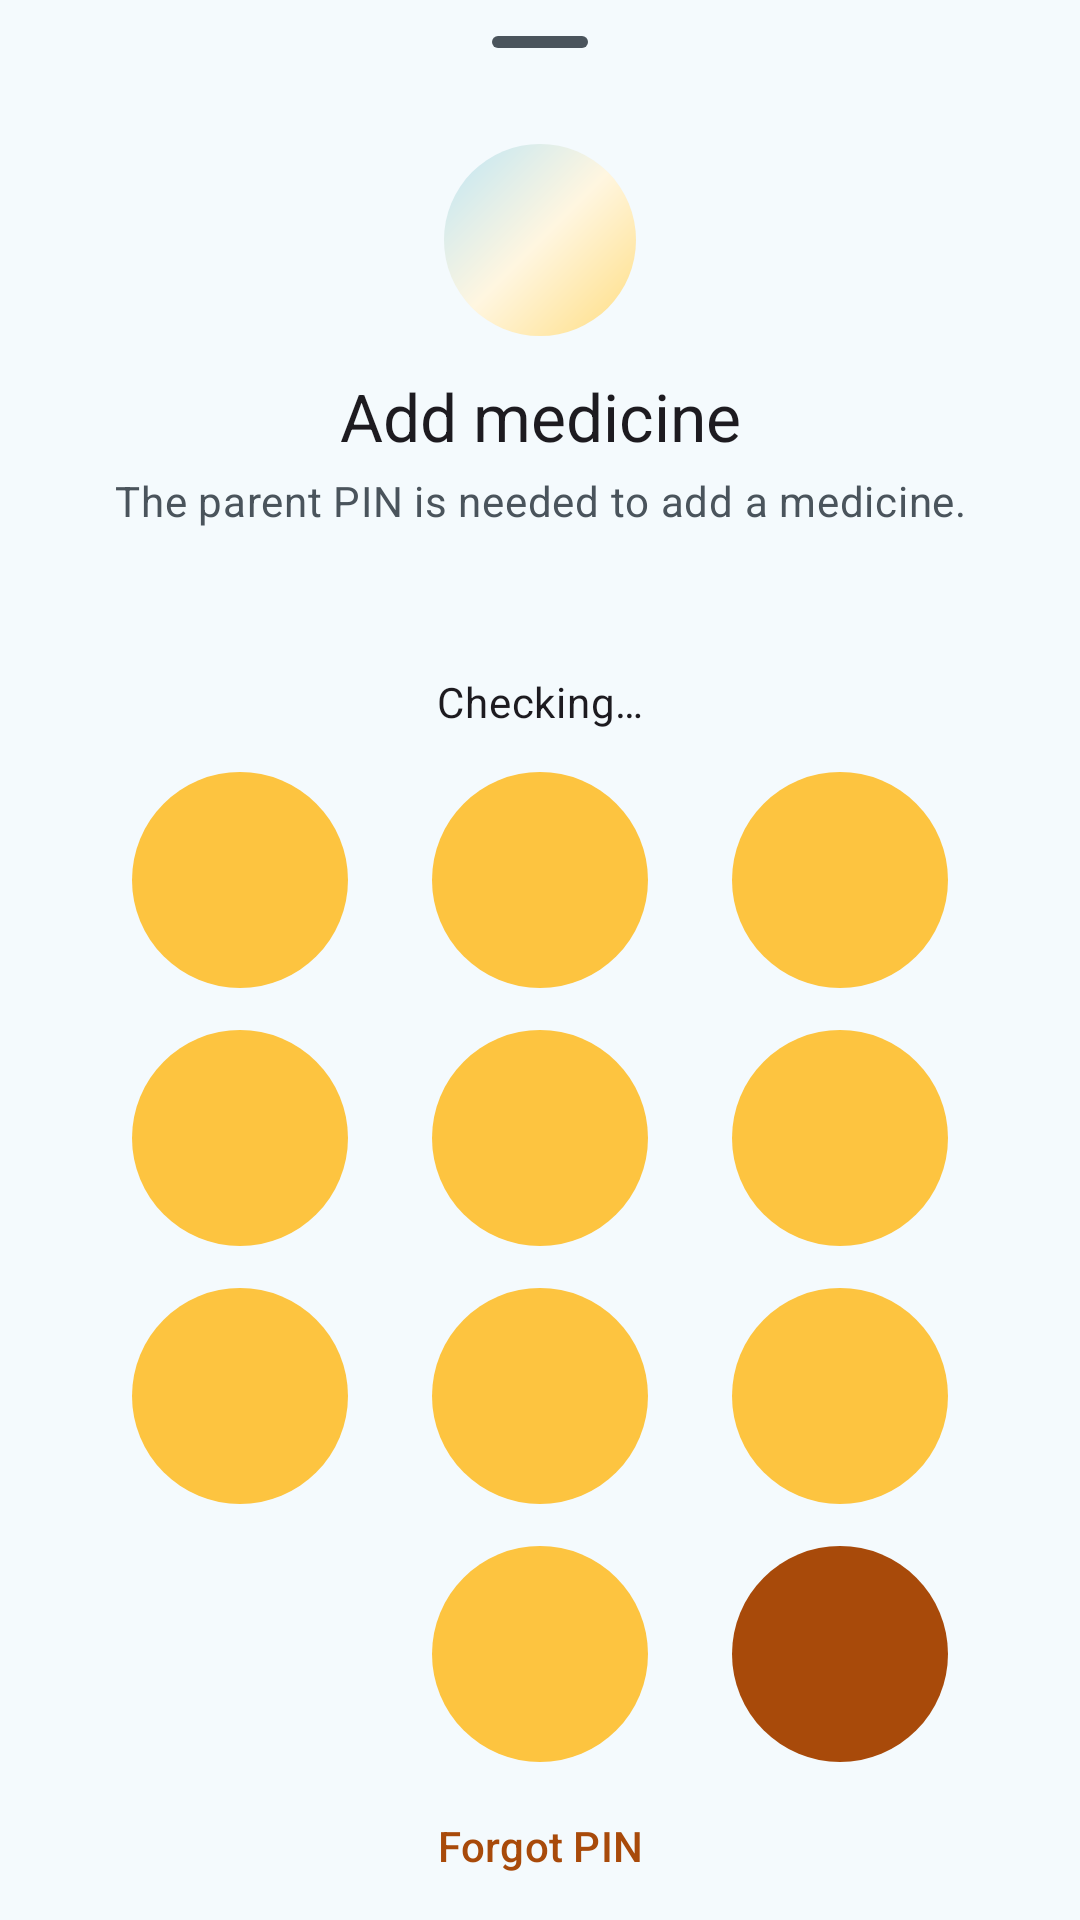

Write the Android layout XML for this screen, with the resource values it uses.
<!-- AndroidManifest.xml: application theme Theme.Tracker -->
<!-- res/layout/sheet_pin.xml -->
<?xml version="1.0" encoding="utf-8"?>
<androidx.core.widget.NestedScrollView xmlns:android="http://schemas.android.com/apk/res/android"
    android:id="@+id/scroll"
    android:layout_width="match_parent"
    android:layout_height="wrap_content">

    <LinearLayout
        android:layout_width="match_parent"
        android:layout_height="wrap_content"
        android:orientation="vertical"
        android:paddingHorizontal="24dp"
        android:paddingBottom="16dp">

        <com.google.android.material.bottomsheet.BottomSheetDragHandleView
            android:id="@+id/dragHandle"
            android:layout_width="match_parent"
            android:layout_height="wrap_content" />

        <include
            android:id="@+id/header"
            layout="@layout/view_pin_header" />

        <include
            android:id="@+id/keypad"
            layout="@layout/view_pin_keypad"
            android:layout_width="wrap_content"
            android:layout_height="wrap_content"
            android:layout_gravity="center_horizontal" />

        <include
            android:id="@+id/forgot"
            layout="@layout/view_pin_forgot" />
    </LinearLayout>
</androidx.core.widget.NestedScrollView>
<!-- res/layout/view_pin_header.xml (included above) -->
<?xml version="1.0" encoding="utf-8"?>
<LinearLayout xmlns:android="http://schemas.android.com/apk/res/android"
    xmlns:app="http://schemas.android.com/apk/res-auto"
    xmlns:tools="http://schemas.android.com/tools"
    android:layout_width="match_parent"
    android:layout_height="wrap_content"
    android:gravity="center_horizontal"
    android:orientation="vertical">

    <ImageView
        android:id="@+id/badge"
        android:layout_width="@dimen/pin_badge_size"
        android:layout_height="@dimen/pin_badge_size"
        android:background="@drawable/bg_lock_circle"
        android:importantForAccessibility="no"
        android:padding="14dp"
        android:src="@drawable/ic_lock"
        app:tint="@color/on_gradient" />

    <TextView
        android:id="@+id/title"
        android:layout_width="match_parent"
        android:layout_height="wrap_content"
        android:layout_marginTop="12dp"
        android:accessibilityHeading="true"
        android:gravity="center"
        android:textAppearance="?attr/textAppearanceTitleLarge"
        android:textDirection="firstStrong"
        tools:text="@string/add_medicine" />

    <TextView
        android:id="@+id/message"
        android:layout_width="match_parent"
        android:layout_height="wrap_content"
        android:layout_marginTop="4dp"
        android:gravity="center"
        android:textAppearance="?attr/textAppearanceBodyMedium"
        android:textColor="?attr/colorOnSurfaceVariant"
        android:textDirection="firstStrong"
        tools:text="@string/pin_msg_add" />

    <TextView
        android:id="@+id/stepLabel"
        android:layout_width="match_parent"
        android:layout_height="wrap_content"
        android:layout_marginTop="8dp"
        android:gravity="center"
        android:textAppearance="?attr/textAppearanceLabelLarge"
        android:textColor="?attr/colorPrimary"
        android:visibility="gone"
        tools:text="@string/pin_step"
        tools:visibility="visible" />

    
    <LinearLayout
        android:id="@+id/dots"
        android:layout_width="wrap_content"
        android:layout_height="wrap_content"
        android:layout_marginTop="16dp"
        android:accessibilityLiveRegion="polite"
        android:focusable="true"
        android:gravity="center"
        android:importantForAccessibility="yes"
        android:layoutDirection="ltr"
        android:minHeight="24dp"
        android:orientation="horizontal" />

    <TextView
        android:id="@+id/status"
        android:layout_width="match_parent"
        android:layout_height="wrap_content"
        android:layout_marginTop="8dp"
        android:accessibilityLiveRegion="polite"
        android:gravity="center"
        android:minLines="1"
        android:textAppearance="?attr/textAppearanceBodyMedium"
        tools:text="@string/pin_checking" />

    <com.google.android.material.progressindicator.LinearProgressIndicator
        android:id="@+id/checking"
        android:layout_width="120dp"
        android:layout_height="wrap_content"
        android:layout_marginTop="4dp"
        android:indeterminate="true"
        android:visibility="gone" />
</LinearLayout>
<!-- res/layout/view_pin_keypad.xml (included above) -->
<?xml version="1.0" encoding="utf-8"?>
<LinearLayout xmlns:android="http://schemas.android.com/apk/res/android"
    android:layout_width="wrap_content"
    android:layout_height="wrap_content"
    android:gravity="center_horizontal"
    android:layoutDirection="ltr"
    android:orientation="vertical">

    <LinearLayout style="@style/PillPals.PinKeyRow">

        <com.google.android.material.button.MaterialButton
            android:id="@+id/key1"
            style="@style/Widget.PillPals.PinKey" />

        <com.google.android.material.button.MaterialButton
            android:id="@+id/key2"
            style="@style/Widget.PillPals.PinKey" />

        <com.google.android.material.button.MaterialButton
            android:id="@+id/key3"
            style="@style/Widget.PillPals.PinKey" />
    </LinearLayout>

    <LinearLayout style="@style/PillPals.PinKeyRow">

        <com.google.android.material.button.MaterialButton
            android:id="@+id/key4"
            style="@style/Widget.PillPals.PinKey" />

        <com.google.android.material.button.MaterialButton
            android:id="@+id/key5"
            style="@style/Widget.PillPals.PinKey" />

        <com.google.android.material.button.MaterialButton
            android:id="@+id/key6"
            style="@style/Widget.PillPals.PinKey" />
    </LinearLayout>

    <LinearLayout style="@style/PillPals.PinKeyRow">

        <com.google.android.material.button.MaterialButton
            android:id="@+id/key7"
            style="@style/Widget.PillPals.PinKey" />

        <com.google.android.material.button.MaterialButton
            android:id="@+id/key8"
            style="@style/Widget.PillPals.PinKey" />

        <com.google.android.material.button.MaterialButton
            android:id="@+id/key9"
            style="@style/Widget.PillPals.PinKey" />
    </LinearLayout>

    <LinearLayout style="@style/PillPals.PinKeyRow">

        <com.google.android.material.button.MaterialButton
            android:id="@+id/keyDelete"
            style="@style/Widget.PillPals.PinKey.Delete"
            android:contentDescription="@string/pin_key_delete" />

        <com.google.android.material.button.MaterialButton
            android:id="@+id/key0"
            style="@style/Widget.PillPals.PinKey" />

        <com.google.android.material.button.MaterialButton
            android:id="@+id/keyOk"
            style="@style/Widget.PillPals.PinKey.Ok"
            android:contentDescription="@string/pin_key_ok" />
    </LinearLayout>
</LinearLayout>
<!-- res/layout/view_pin_forgot.xml (included above) -->
<?xml version="1.0" encoding="utf-8"?>
<LinearLayout xmlns:android="http://schemas.android.com/apk/res/android"
    android:layout_width="match_parent"
    android:layout_height="wrap_content"
    android:gravity="center_horizontal"
    android:orientation="vertical">

    <com.google.android.material.button.MaterialButton
        android:id="@+id/forgotButton"
        style="@style/Widget.Material3.Button.TextButton"
        android:layout_width="wrap_content"
        android:layout_height="wrap_content"
        android:layout_marginTop="4dp"
        android:minHeight="48dp"
        android:text="@string/forgot_pin" />

    <TextView
        android:id="@+id/forgotNote"
        android:layout_width="match_parent"
        android:layout_height="wrap_content"
        android:gravity="center"
        android:text="@string/forgot_pin_no_lock"
        android:textAppearance="?attr/textAppearanceBodySmall"
        android:textColor="?attr/colorOnSurfaceVariant"
        android:visibility="gone" />
</LinearLayout>
<!-- resources referenced by this layout -->
<resources>
  <color name="on_gradient">#1D1B18</color>
  <dimen name="pin_badge_size">56dp</dimen>
  <string name="add_medicine">Add medicine</string>
  <string name="forgot_pin">Forgot PIN</string>
  <string name="forgot_pin_no_lock">To reset a forgotten PIN, the phone needs a screen lock first (PIN, pattern or password).</string>
  <string name="pin_checking">Checking…</string>
  <string name="pin_key_delete">Delete the last digit</string>
  <string name="pin_key_ok">Confirm the PIN</string>
  <string name="pin_msg_add">The parent PIN is needed to add a medicine.</string>
  <string name="pin_step">Step %1$d of %2$d: %3$s</string>
  <style name="Theme.Tracker" parent="Base.Theme.Tracker" />
  <color name="gradient_center">#FFF6E0</color>
  <color name="gradient_end">#FFDD80</color>
  <color name="gradient_start">#BEE5F4</color>
  <dimen name="pin_key_gap">5dp</dimen>
  <dimen name="pin_key_size">48dp</dimen>
  <style name="ShapeAppearance.PillPals.Circle" parent="">
          <item name="cornerFamily">rounded</item>
          <item name="cornerSize">50%</item>
      </style>
  <color name="primary">#A84A0A</color>
  <color name="on_primary">#FFFFFF</color>
  <color name="primary_container">#FFE2C6</color>
  <color name="on_primary_container">#5F2700</color>
  <color name="secondary">#7A5700</color>
  <color name="on_secondary">#FFFFFF</color>
  <color name="secondary_container">#FDC440</color>
  <color name="on_secondary_container">#3B2800</color>
  <color name="tertiary">#0B6A86</color>
  <color name="on_tertiary">#FFFFFF</color>
  <color name="tertiary_container">#D4EEF7</color>
  <color name="on_tertiary_container">#073A4C</color>
  <color name="background">#F4FAFD</color>
  <color name="on_background">#1D1B18</color>
  <color name="surface">#F4FAFD</color>
  <color name="on_surface">#1D1B18</color>
  <color name="surface_variant">#E4EEF3</color>
  <color name="on_surface_variant">#4A545C</color>
  <color name="outline">#6E7880</color>
  <color name="surface_lowest">#FFFFFF</color>
  <color name="surface_low">#FFFCF6</color>
  <color name="surface_container">#FDF6EA</color>
  <color name="surface_high">#F9EFDF</color>
  <color name="surface_highest">#F4E8D4</color>
  <color name="error">#B91C1C</color>
  <color name="on_error">#FFFFFF</color>
  <color name="error_container">#FEE2E2</color>
  <color name="on_error_container">#7F1D1D</color>
  <style name="ThemeOverlay.PillPals.BottomSheetDialog" parent="ThemeOverlay.Material3.BottomSheetDialog">
          <item name="bottomSheetStyle">@style/Widget.PillPals.BottomSheet</item>
      </style>
  <style name="ThemeOverlay.PillPals.Dialog" parent="ThemeOverlay.Material3.MaterialAlertDialog">
          <item name="alertDialogStyle">@style/PillPals.AlertDialog</item>
          <item name="materialAlertDialogTitleTextStyle">@style/PillPals.DialogTitle</item>
      </style>
  <style name="Widget.PillPals.BottomSheet" parent="Widget.Material3.BottomSheet.Modal">
          <item name="backgroundTint">?attr/colorSurfaceContainerLow</item>
          <item name="shapeAppearance">@style/ShapeAppearance.PillPals.SheetTop</item>
      </style>
  <style name="PillPals.AlertDialog" parent="MaterialAlertDialog.Material3">
          <item name="backgroundTint">?attr/colorSurfaceContainerLow</item>
          <item name="shapeAppearance">@style/ShapeAppearance.PillPals.Dialog</item>
      </style>
  <style name="PillPals.DialogTitle" parent="MaterialAlertDialog.Material3.Title.Text">
          <item name="android:textAppearance">?attr/textAppearanceTitleLarge</item>
      </style>
  <color name="shadow_soft">#073A4C</color>
  <style name="ShapeAppearance.PillPals.Dialog" parent="">
          <item name="cornerFamily">rounded</item>
          <item name="cornerSize">28dp</item>
      </style>
</resources>
